Dataset: skeletal_output (GitHub, Eva13-sys/smart_mirror). Classes: downward dog pose, goddess pose, plank pose, tree pose, warrior 2 pose.

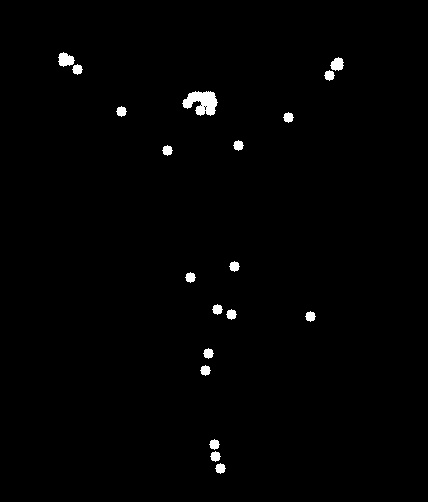
Label: tree pose

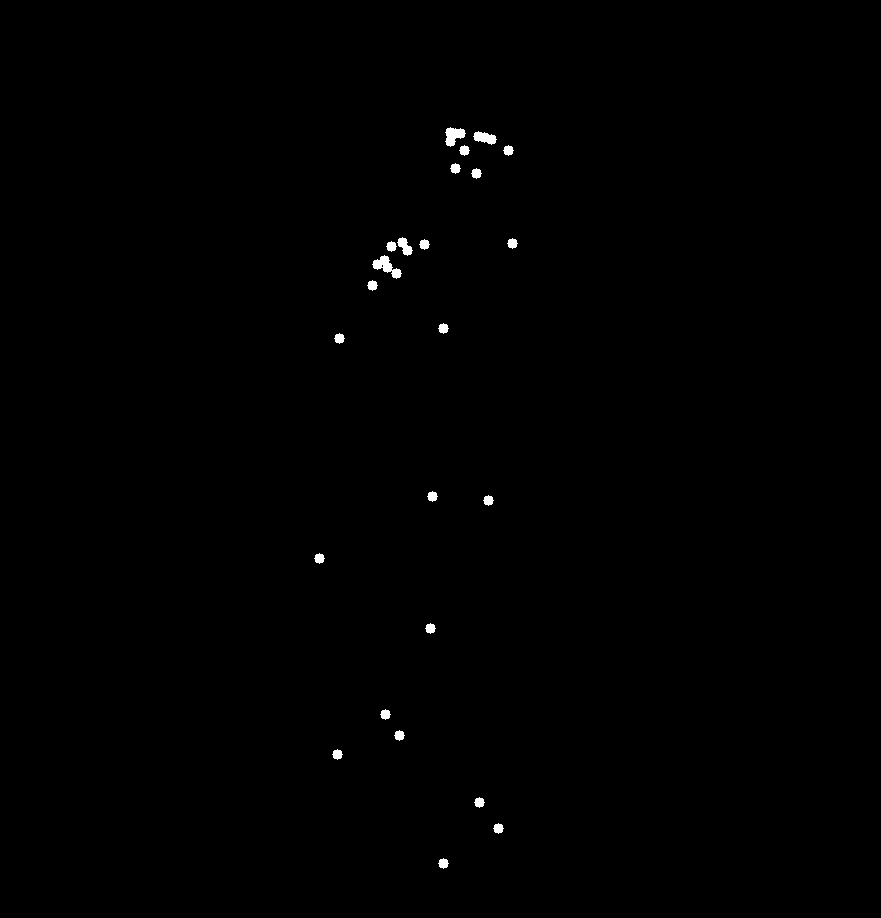
Label: goddess pose

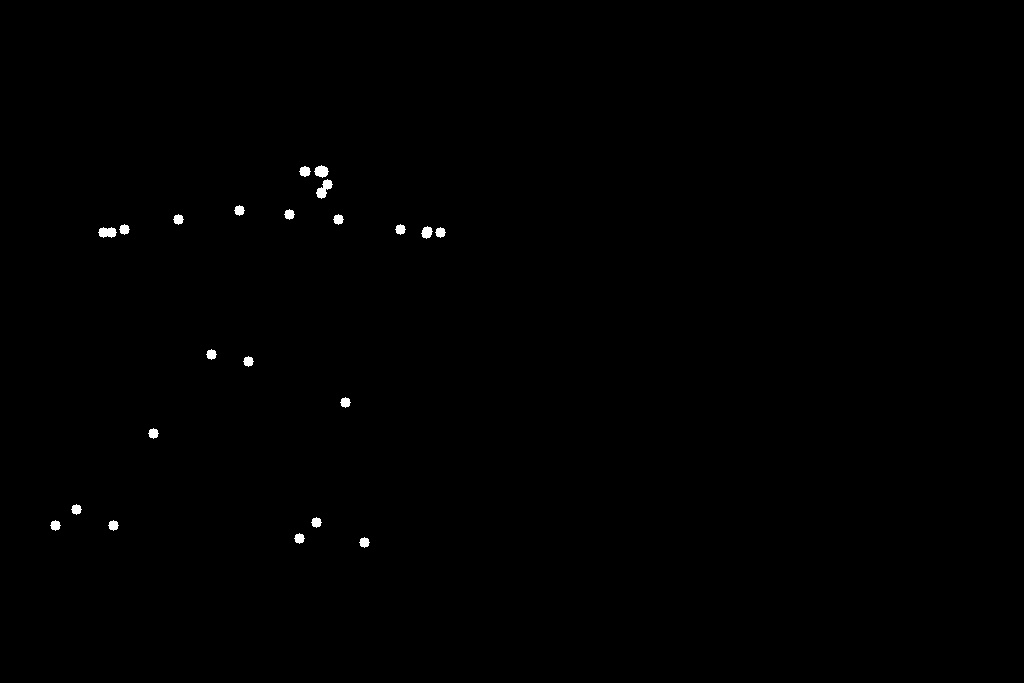
Label: warrior 2 pose

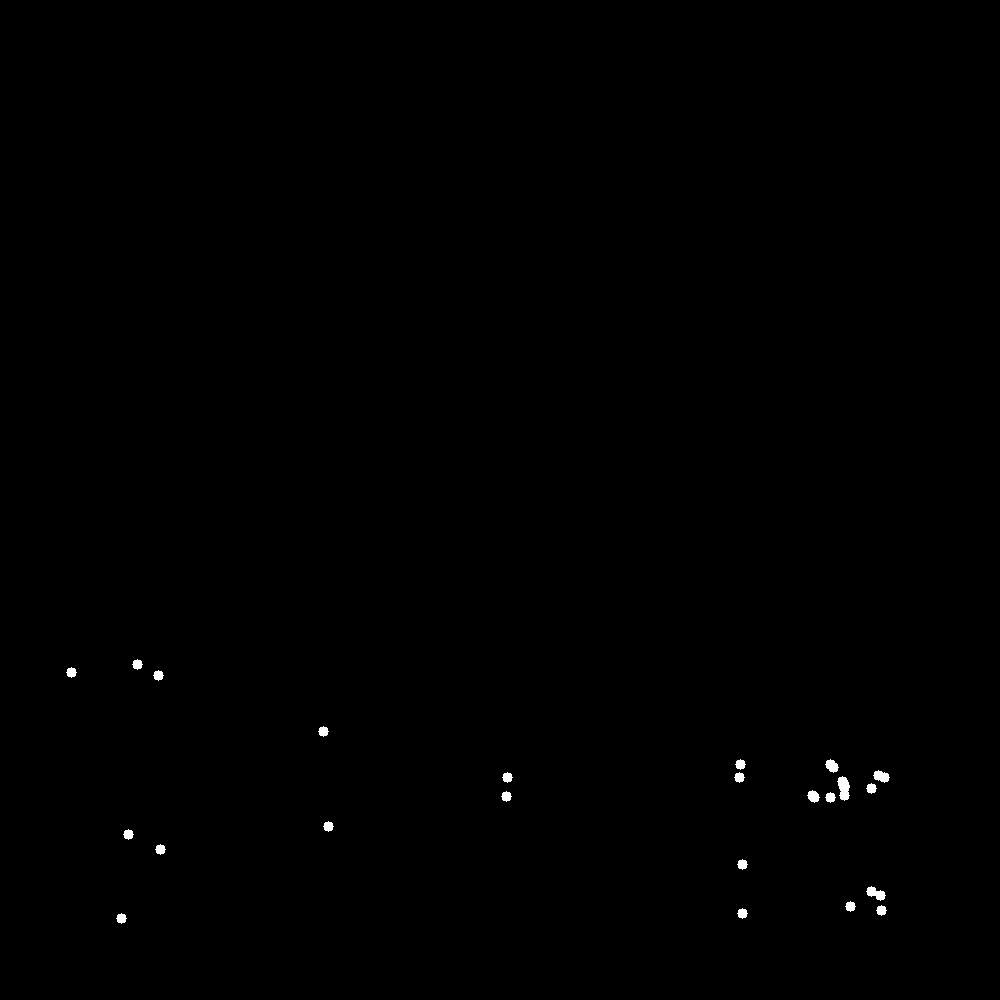
Label: plank pose

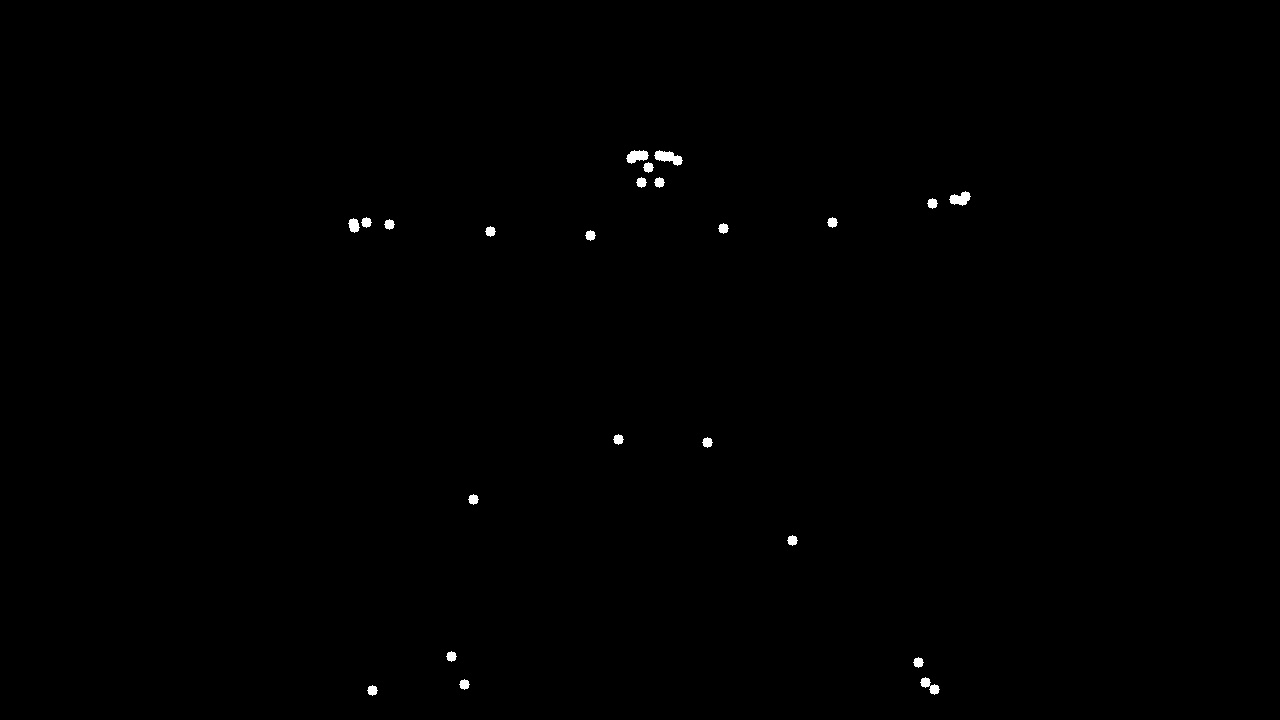
Label: warrior 2 pose

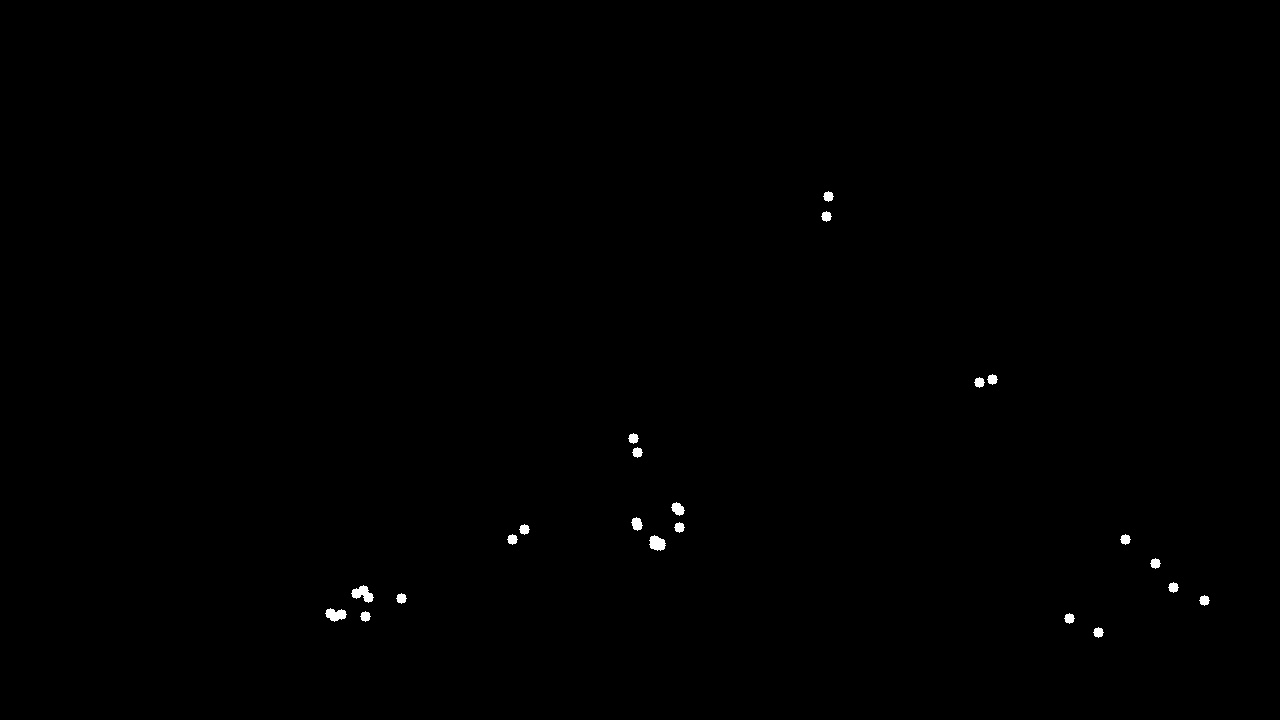
Label: downward dog pose
